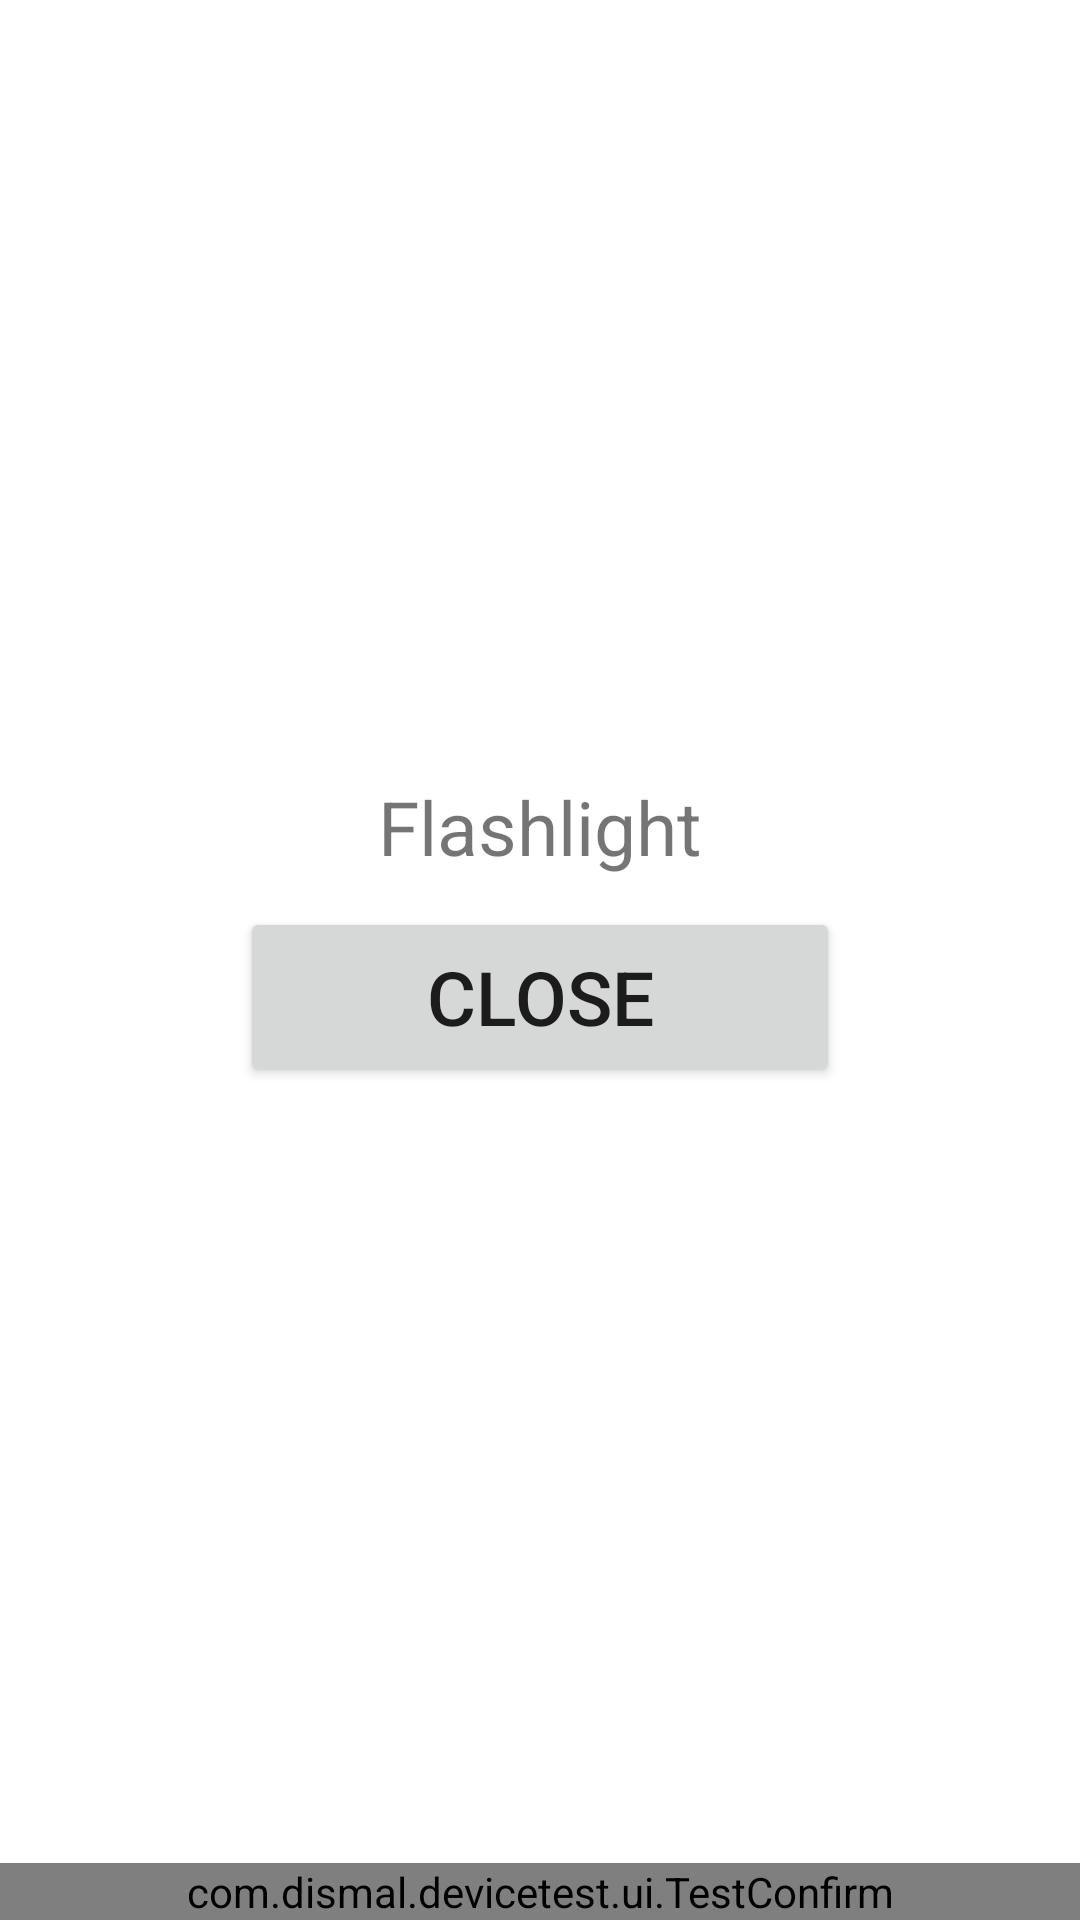

The Android layout XML behind this screen, and the referenced resources:
<!-- AndroidManifest.xml: application theme AppTheme -->
<!-- res/layout/test_flashlight.xml -->
<?xml version="1.0" encoding="utf-8"?>
<LinearLayout xmlns:android="http://schemas.android.com/apk/res/android" xmlns:app="http://schemas.android.com/apk/res-auto" android:gravity="center" android:orientation="vertical" android:layout_width="match_parent" android:layout_height="match_parent">
    <LinearLayout android:gravity="center" android:orientation="vertical" android:layout_width="match_parent" android:layout_height="wrap_content" android:layout_weight="1">
        <TextView android:textSize="25dp" android:layout_width="wrap_content" android:layout_height="wrap_content" android:layout_marginLeft="10dp" android:layout_marginRight="10dp" android:text="@string/test_flashlight_test"/>
        <Button android:textSize="25dp" android:id="@+id/toggleFlashlight" android:layout_width="200dp" android:layout_height="60dp" android:layout_marginTop="10dp" android:text="@string/test_flashlight_close"/>
        <LinearLayout android:gravity="center" android:id="@+id/flashlight_btnview" android:visibility="gone" android:layout_width="match_parent" android:layout_height="wrap_content">
            <Button android:textSize="25dp" android:id="@+id/back_flashlight" android:layout_width="150dp" android:layout_height="60dp" android:layout_marginTop="10dp" android:text="@string/test_flashlight_back"/>
            <Button android:textSize="25dp" android:id="@+id/front_flashlight" android:layout_width="150dp" android:layout_height="60dp" android:layout_marginTop="10dp" android:text="@string/test_flashlight_front"/>
        </LinearLayout>
    </LinearLayout>
    <com.dismal.devicetest.ui.TestConfirm android:id="@+id/flashlight_confirm" android:layout_width="match_parent" android:layout_height="wrap_content"/>
</LinearLayout>
<!-- resources referenced by this layout -->
<resources>
  <string name="test_flashlight_back">Back</string>
  <string name="test_flashlight_close">Close</string>
  <string name="test_flashlight_front">Front</string>
  <string name="test_flashlight_test">Flashlight</string>
  <style name="AppTheme" parent="AppBaseTheme" />
  <style name="AppBaseTheme" parent="Theme.MaterialComponents.DayNight.DarkActionBar">
          
          <item name="colorPrimary">@color/colorPrimary</item>
          <item name="colorPrimaryDark">@color/colorPrimaryDark</item>
          <item name="colorAccent">@color/colorAccent</item>
      </style>
  <color name="colorPrimary">#3f51b5</color>
  <color name="colorPrimaryDark">#303f9f</color>
  <color name="colorAccent">#ff4081</color>
</resources>
